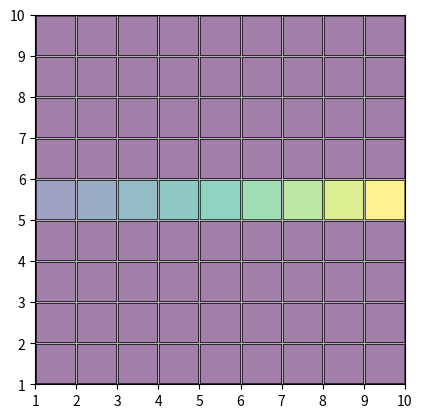
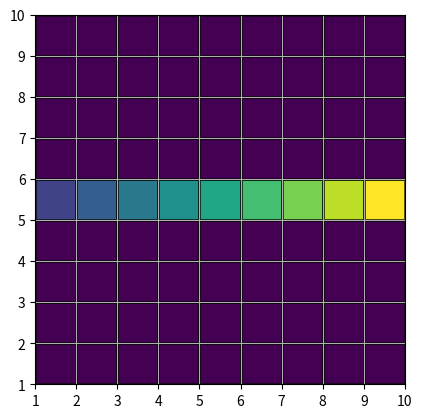

The script that saved these images, in order:
"""
This module contains the definition of the Polymer class, which represents a polymer object.
It also includes functions for plotting the polymer grid and printing the grid.

Classes:
- Polymer: Represents a polymer object.

Functions:
- main: The main function of the module.
"""
import numpy as np
import matplotlib.pyplot as plt


class Polymer:
    """
    Represents a polymer object.

    Parameters:
    - n (int): The size of the grid.

    Attributes:
    - n (int): The size of the grid.
    - grid (numpy.ndarray): The grid representing the polymer.
    - m (numpy.ndarray): An array of integers from 1 to n.
    - fig (matplotlib.figure.Figure): The figure object for plotting.
    - ax (matplotlib.axes.Axes): The axes object for plotting.
    """

    def __init__(self, n):
        """
        Initialize a Polymer object.

        Args:
            n (int): The size of the grid.
        """
        self.n = n
        self.grid = np.zeros((n, n), dtype=int)
        self.m = np.arange(1, n + 1, dtype=int)
        self.grid[int(n / 2)] = self.m
        self.fig = plt.figure()
        self.ax = self.fig.add_subplot(111)
        self.ax.set_aspect("equal")
        self.ax.set_xlim(1, n)
        self.ax.set_ylim(1, n)
        self.ax.set_xticks(np.arange(1, n + 1, 1))
        self.ax.set_yticks(np.arange(1, n + 1, 1))
        self.ax.grid(True)
        self.plot_mesh()
        self.plot_im()
    def __len__(self):
        """
        Return length of polymer.

        Returns:
            int: The length of the polymer.
        """
        return self.n

    def __getitem__(self, i):
        """
        Return monomer i.

        Args:
            i (int): The index of the monomer.

        Returns:
            numpy.ndarray: The monomer at the given index.
        """
        return self.grid[i]

    def __setitem__(self, i, value):
        """
        Set the value at the given index in the grid.

        Args:
            i (int): The index of the grid element to set.
            value: The value to set at the given index.
        """
        self.grid[i] = value

    def __str__(self):
        """
        Return string representation of the grid.

        Returns:
            str: The string representation of the grid.
        """
        return str(self.grid)

    def plot_mesh(self):
        """
        Plot the mesh using pcolormesh.

        This method plots the mesh using the pcolormesh function from matplotlib.
        The mesh is visualized with a colormap, black edges, and a transparency of 0.5.

        Parameters:
        None

        Returns:
        None
        """
        self.ax.pcolormesh(
            self.grid, cmap="viridis", edgecolor="black", linewidth=2, alpha=0.5
        )
        plt.show()

    def plot_im(self):
        """
        Plot the image.

        This method plots the image of the polymer grid using matplotlib.
        It uses the 'viridis' colormap for color mapping and 'nearest' interpolation for pixel display.
        The image is displayed with the origin at the lower left corner and the extent set to [0, self.n, 0, self.n].
        """

        self.ax.imshow(
            self.grid,
            cmap="viridis",
            interpolation="nearest",
            origin="lower",
            extent=[0, self.n, 0, self.n],
        )
        plt.show()

    def print(self):
        """
        Print the grid.
        """
        print(self.grid)


def main():
    """
    Main function
    """
    polymer = Polymer(10)
    polymer.plot_mesh()

    polymer.plot_im()
    print(polymer)
    polymer.print()


main()
